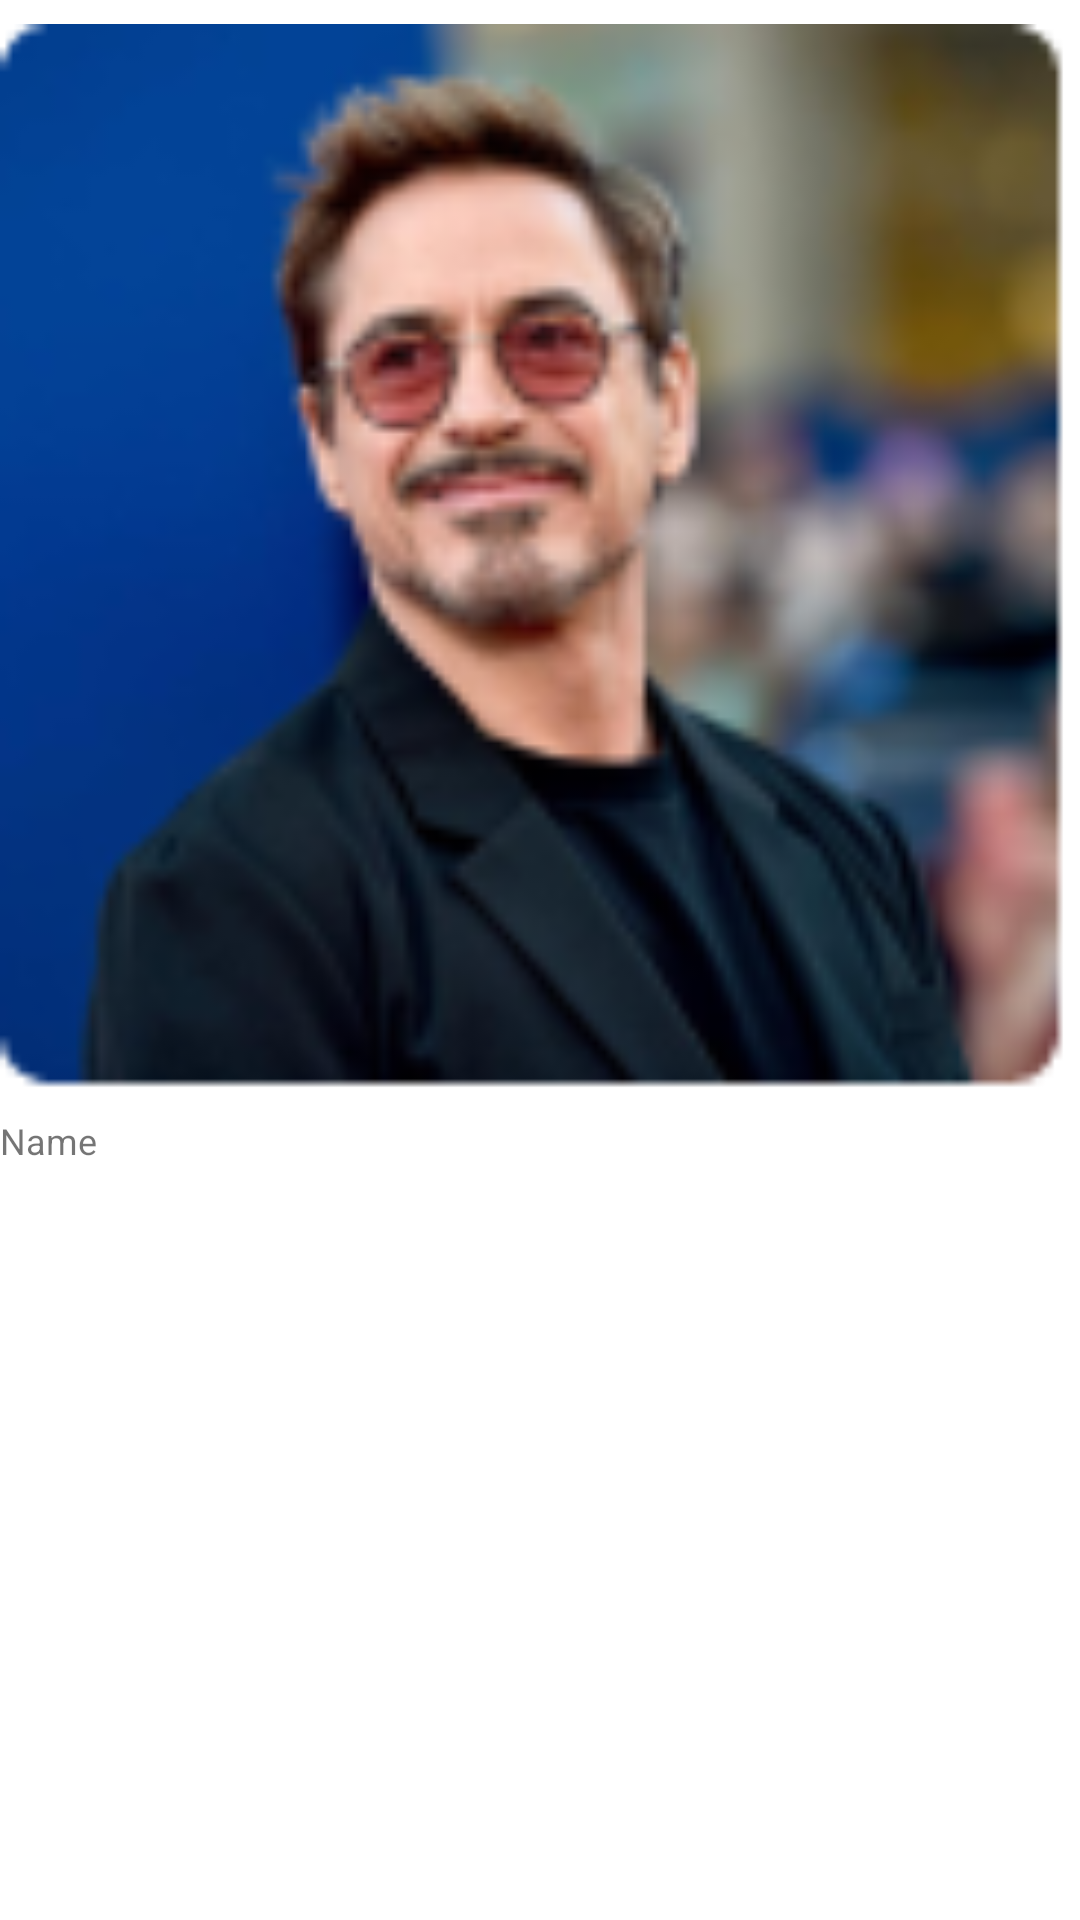

The Android layout XML behind this screen, and the referenced resources:
<!-- AndroidManifest.xml: application theme Theme.MovieAppKotlinMVVM -->
<!-- res/layout/view_holder_actor.xml -->
<?xml version="1.0" encoding="utf-8"?>
<androidx.constraintlayout.widget.ConstraintLayout xmlns:android="http://schemas.android.com/apk/res/android"
    xmlns:app="http://schemas.android.com/apk/res-auto"
    android:layout_width="wrap_content"
    android:layout_height="wrap_content">

    <ImageView
        android:id="@+id/imageViewActor"
        android:layout_width="match_parent"
        android:layout_height="0dp"
        android:layout_marginTop="8dp"
        android:layout_marginEnd="4dp"
        app:layout_constraintDimensionRatio="1,1"
        app:layout_constraintEnd_toEndOf="parent"
        app:layout_constraintStart_toStartOf="parent"
        app:layout_constraintTop_toTopOf="parent"
        app:srcCompat="@mipmap/robert_downey_jr" />

    <TextView
        android:id="@+id/textViewActor"
        android:layout_width="0dp"
        android:layout_height="wrap_content"
        android:layout_marginTop="8dp"
        android:text="Name"
        android:textSize="12sp"
        app:layout_constraintEnd_toEndOf="@+id/imageViewActor"
        app:layout_constraintStart_toStartOf="@+id/imageViewActor"
        app:layout_constraintTop_toBottomOf="@+id/imageViewActor" />
</androidx.constraintlayout.widget.ConstraintLayout>
<!-- resources referenced by this layout -->
<resources>
  <!-- mipmap robert_downey_jr: png bitmap (mipmap-hdpi, 26575 bytes) -->
  <style name="Theme.MovieAppKotlinMVVM" parent="Theme.MaterialComponents.DayNight.DarkActionBar">
          
          <item name="colorPrimary">@color/purple_500</item>
          <item name="colorPrimaryVariant">@color/purple_700</item>
          <item name="colorOnPrimary">@color/white</item>
          
          <item name="colorSecondary">@color/teal_200</item>
          <item name="colorSecondaryVariant">@color/teal_700</item>
          <item name="colorOnSecondary">@color/black</item>
          
          <item name="android:statusBarColor" tools:targetApi="l">?attr/colorPrimaryVariant</item>
          
      </style>
  <color name="purple_500">#FF6200EE</color>
  <color name="purple_700">#FF3700B3</color>
  <color name="white">#FFFFFFFF</color>
  <color name="teal_200">#FF03DAC5</color>
  <color name="teal_700">#FF018786</color>
  <color name="black">#FF000000</color>
</resources>
